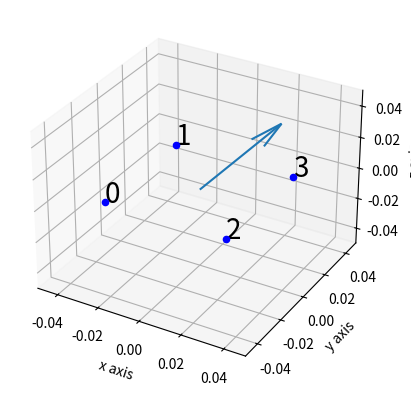

Generate this figure with matplotlib:
from typing import Union
import matplotlib.pyplot as plt
import numpy as np

def visualize(theta, phi, mic_locs: dict[Union[str, int], Union[list[float], np.ndarray]] = None, vec_len = 0.05):
    """
    Visualize location of speaker relative to microphone locations.

    theta, phi defines the speaker location
    vec_len defines the length of the vector pointing to the speaker location
    """

    if mic_locs is None:
        mic_locs = {0: [-0.0289, -0.0289, 0], 1: [-0.0289, 0.0289, 0], 2: [0.0289, -0.0289, 0], 3: [0.0289, 0.0289, 0]}

    fig = plt.figure()
    ax: plt.Axes = fig.add_subplot(projection='3d')

    x = vec_len * np.sin(theta) * np.cos(phi)
    y = vec_len * np.sin(theta) * np.sin(phi)
    z = vec_len * np.cos(theta)

    ax.quiver(0, 0, 0, x, y, z)

    
    ax.set_xlabel("x axis")
    ax.set_ylabel("y axis")
    ax.set_zlabel("z axis")

    max_mag = max(np.linalg.norm(np.array(mic_loc)) for mic_loc in mic_locs.values())
    axis_sz = max(max_mag, vec_len)

    ax.set_xlim([-axis_sz, axis_sz])
    ax.set_ylim([-axis_sz, axis_sz])
    ax.set_zlim([-axis_sz, axis_sz])

    for mic_name, mic_loc in mic_locs.items():
        ax.scatter(mic_loc[0], mic_loc[1], mic_loc[2], color='b') 
        ax.text(mic_loc[0], mic_loc[1], mic_loc[2], str(mic_name), size=20, zorder=1, color='k') 

    plt.show()

if __name__ == "__main__":
    visualize(np.pi/4, np.pi/4)